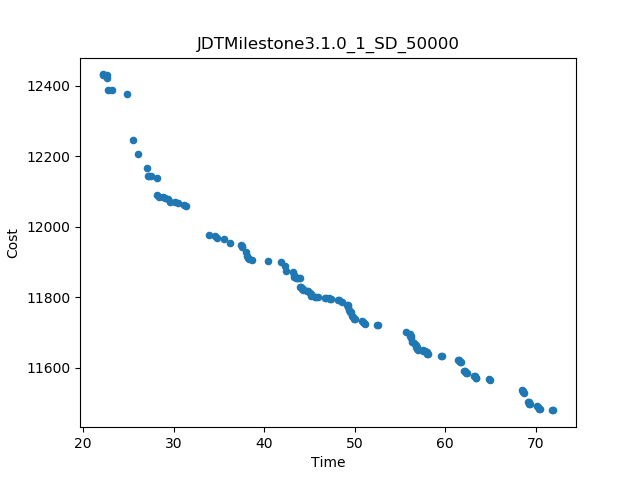

The table this chart was drawn from, first rows:
Time, Cost
22.16, 12432
71.94, 11479
25.47, 12246
24.8, 12376
33.94, 11977
31.31, 12058
26.11, 12207
68.45, 11536
64.95, 11566
55.61, 11701
27.1, 12165
52.6, 11720
28.12, 12137
40.46, 11904
28.21, 12089
41.82, 11900
36.27, 11954
23.24, 12387
61.45, 11623
59.59, 11633
22.8, 12388
22.63, 12423
38.7, 11906
35.6, 11965
42.31, 11888
69.09, 11504
62.09, 11591
61.71, 11616
68.71, 11529
38.02, 11929
52.5, 11721
71.83, 11479
51.1, 11725
63.44, 11571
64.84, 11567
59.49, 11633
58.09, 11638
70.43, 11483
42.46, 11875
37.43, 11949
48.62, 11786
34.76, 11968
43.95, 11854
43.98, 11830
43.17, 11871
30.45, 12068
31.16, 12063
37.58, 11942
62.35, 11584
63.18, 11577
50.84, 11732
69.35, 11497
50.01, 11739
70.17, 11490
34.56, 11975
29.59, 12071
27.14, 12145
27.52, 12144
38.07, 11917
49.11, 11777
... 74 more rows
